Run: headless pygame with SDL's dummy video driver; simulated clock (each Clock.tick advances the game by its frame time, no real sleeping); random seed 0; keys injected as events and as key.get_pressed() state; mouse plan: one left click at the window centre at the start of phase 2, then a move to the lower-right quarter at the start of phase 3.
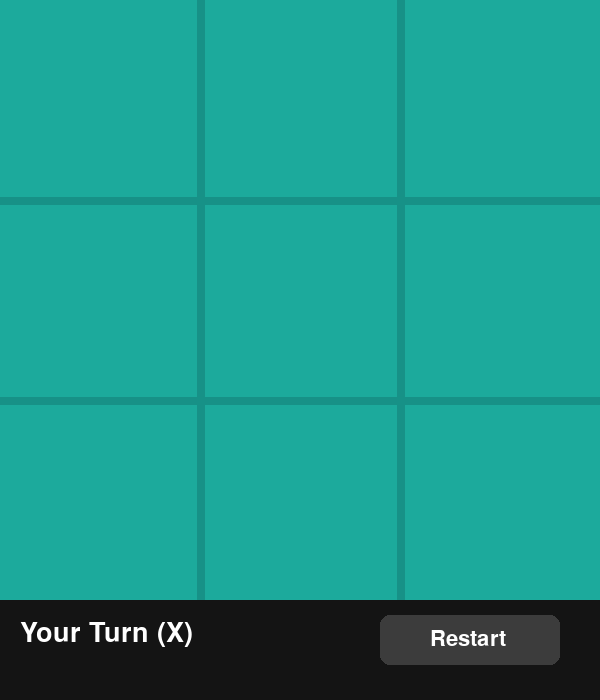
Frame 1 of 4 · flips 1–60 · no input
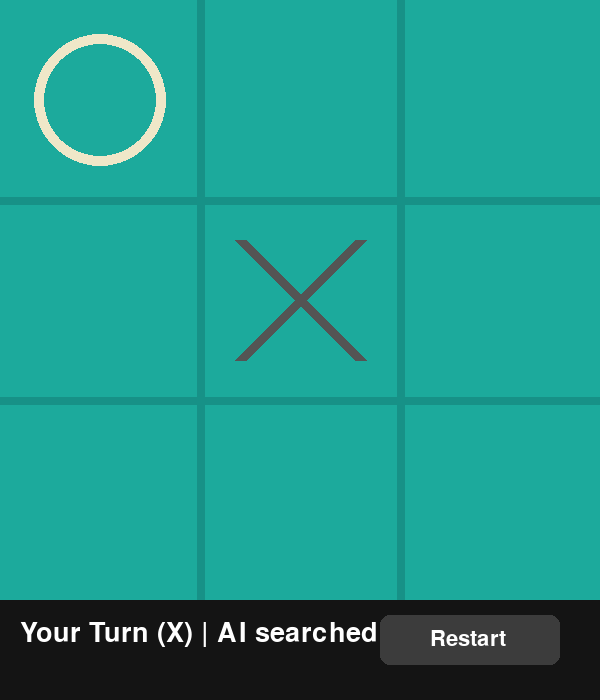
Frame 2 of 4 · flips 61–180 · clicked the window centre · tapped SPACE, RETURN · held RIGHT (→), D
Frame 3 of 4 · flips 181–300 · moved the mouse to the lower-right quarter · held DOWN (↓), S · screen unchanged from frame 2, image omitted
Frame 4 of 4 · flips 301–420 · held LEFT (←), A, UP (↑), W · screen unchanged from frame 3, image omitted

The pygame program that drew these frames:

import pygame
import math
import sys

# Configuration
WIDTH, HEIGHT = 600, 700
BOARD_SIZE = 600
LINE_WIDTH = 8
CELL_SIZE = BOARD_SIZE // 3
CIRCLE_RADIUS = CELL_SIZE // 3
CIRCLE_WIDTH = 10
CROSS_WIDTH = 12
SPACE = 40

BG_COLOR = (28, 170, 156)
LINE_COLOR = (23, 145, 135)
CIRCLE_COLOR = (239, 231, 200)
CROSS_COLOR = (84, 84, 84)
TEXT_COLOR = (255, 255, 255)

HUMAN = 'X'
AI = 'O'
EMPTY = ' '

nodes_explored = 0


# Game Logic
def create_board():
    return [[EMPTY for _ in range(3)] for _ in range(3)]

def is_moves_left(board):
    for row in board:
        if EMPTY in row:
            return True
    return False

def check_winner(board):
    # Rows
    for row in board:
        if row[0] == row[1] == row[2] != EMPTY:
            return row[0]

    # Columns
    for col in range(3):
        if board[0][col] == board[1][col] == board[2][col] != EMPTY:
            return board[0][col]

    # Diagonals
    if board[0][0] == board[1][1] == board[2][2] != EMPTY:
        return board[0][0]

    if board[0][2] == board[1][1] == board[2][0] != EMPTY:
        return board[0][2]

    return None

def evaluate(board):
    winner = check_winner(board)
    if winner == AI:
        return 10
    elif winner == HUMAN:
        return -10
    return 0

def minimax(board, depth, is_max, alpha, beta):
    global nodes_explored
    nodes_explored += 1

    score = evaluate(board)

    if score == 10:
        return score - depth
    if score == -10:
        return score + depth
    if not is_moves_left(board):
        return 0

    if is_max:
        best = -math.inf
        for i in range(3):
            for j in range(3):
                if board[i][j] == EMPTY:
                    board[i][j] = AI
                    value = minimax(board, depth + 1, False, alpha, beta)
                    board[i][j] = EMPTY
                    best = max(best, value)
                    alpha = max(alpha, best)
                    if beta <= alpha:
                        return best
        return best
    else:
        best = math.inf
        for i in range(3):
            for j in range(3):
                if board[i][j] == EMPTY:
                    board[i][j] = HUMAN
                    value = minimax(board, depth + 1, True, alpha, beta)
                    board[i][j] = EMPTY
                    best = min(best, value)
                    beta = min(beta, best)
                    if beta <= alpha:
                        return best
        return best

def find_best_move(board):
    best_val = -math.inf
    best_move = (-1, -1)

    global nodes_explored
    nodes_explored = 0

    for i in range(3):
        for j in range(3):
            if board[i][j] == EMPTY:
                board[i][j] = AI
                move_val = minimax(board, 0, False, -math.inf, math.inf)
                board[i][j] = EMPTY

                if move_val > best_val:
                    best_val = move_val
                    best_move = (i, j)

    return best_move

# Pygame Drawing
pygame.init()
screen = pygame.display.set_mode((WIDTH, HEIGHT))
pygame.display.set_caption("Tic Tac Toe AI")
font = pygame.font.SysFont(None, 40)
small_font = pygame.font.SysFont(None, 32)

def draw_lines():
    screen.fill(BG_COLOR)
    # horizontal
    pygame.draw.line(screen, LINE_COLOR, (0, CELL_SIZE), (BOARD_SIZE, CELL_SIZE), LINE_WIDTH)
    pygame.draw.line(screen, LINE_COLOR, (0, 2 * CELL_SIZE), (BOARD_SIZE, 2 * CELL_SIZE), LINE_WIDTH)
    # vertical
    pygame.draw.line(screen, LINE_COLOR, (CELL_SIZE, 0), (CELL_SIZE, BOARD_SIZE), LINE_WIDTH)
    pygame.draw.line(screen, LINE_COLOR, (2 * CELL_SIZE, 0), (2 * CELL_SIZE, BOARD_SIZE), LINE_WIDTH)

def draw_figures(board):
    for row in range(3):
        for col in range(3):
            if board[row][col] == HUMAN:
                pygame.draw.line(
                    screen, CROSS_COLOR,
                    (col * CELL_SIZE + SPACE, row * CELL_SIZE + SPACE),
                    (col * CELL_SIZE + CELL_SIZE - SPACE, row * CELL_SIZE + CELL_SIZE - SPACE),
                    CROSS_WIDTH
                )
                pygame.draw.line(
                    screen, CROSS_COLOR,
                    (col * CELL_SIZE + SPACE, row * CELL_SIZE + CELL_SIZE - SPACE),
                    (col * CELL_SIZE + CELL_SIZE - SPACE, row * CELL_SIZE + SPACE),
                    CROSS_WIDTH
                )
            elif board[row][col] == AI:
                pygame.draw.circle(
                    screen, CIRCLE_COLOR,
                    (col * CELL_SIZE + CELL_SIZE // 2, row * CELL_SIZE + CELL_SIZE // 2),
                    CIRCLE_RADIUS, CIRCLE_WIDTH
                )

def draw_status(message):
    pygame.draw.rect(screen, (20, 20, 20), (0, BOARD_SIZE, WIDTH, HEIGHT - BOARD_SIZE))
    text = font.render(message, True, TEXT_COLOR)
    screen.blit(text, (20, BOARD_SIZE + 20))

def restart_button():
    button_rect = pygame.Rect(380, BOARD_SIZE + 15, 180, 50)
    pygame.draw.rect(screen, (60, 60, 60), button_rect, border_radius=10)
    txt = small_font.render("Restart", True, TEXT_COLOR)
    screen.blit(txt, (430, BOARD_SIZE + 28))
    return button_rect

def mark_square(board, row, col, player):
    board[row][col] = player

def available_square(board, row, col):
    return board[row][col] == EMPTY

# Main Game Loop
board = create_board()
draw_lines()
game_over = False
player_turn = HUMAN
status = "Your Turn (X)"

while True:
    draw_lines()
    draw_figures(board)

    winner = check_winner(board)
    if winner == HUMAN:
        status = "You Win!"
        game_over = True
    elif winner == AI:
        status = "AI Wins!"
        game_over = True
    elif not is_moves_left(board):
        status = "It's a Draw!"
        game_over = True

    draw_status(status)
    btn = restart_button()
    pygame.display.update()

    if not game_over and player_turn == AI:
        row, col = find_best_move(board)
        if row != -1 and col != -1:
            mark_square(board, row, col, AI)
        player_turn = HUMAN
        status = f"Your Turn (X) | AI searched {nodes_explored} nodes"

    for event in pygame.event.get():
        if event.type == pygame.QUIT:
            pygame.quit()
            sys.exit()

        if event.type == pygame.MOUSEBUTTONDOWN:
            mouseX, mouseY = event.pos

            if btn.collidepoint(mouseX, mouseY):
                board = create_board()
                game_over = False
                player_turn = HUMAN
                status = "Your Turn (X)"
                continue

            if mouseY < BOARD_SIZE and not game_over and player_turn == HUMAN:
                clicked_row = mouseY // CELL_SIZE
                clicked_col = mouseX // CELL_SIZE

                if available_square(board, clicked_row, clicked_col):
                    mark_square(board, clicked_row, clicked_col, HUMAN)
                    player_turn = AI
                    status = "AI Thinking..."
